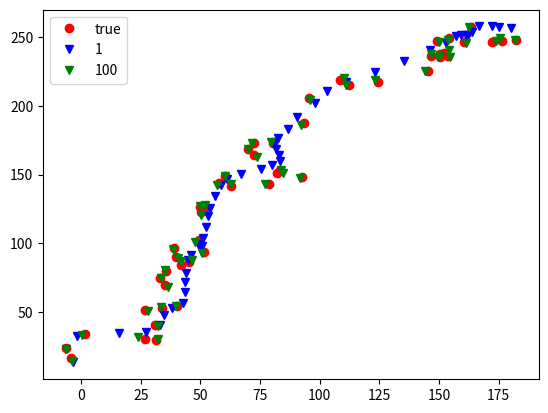

Write the Python code that produced this figure.
import matplotlib.pyplot as plt
import numpy as np

class Kalman_filter():

    def __init__ (self, R, Q):
        # 초기 설정값
        self.dt = 1
        self.A = np.array([[1, self.dt, 0, 0 ], [0, 1, 0 , 0],[0 ,0 ,1, self.dt],[0, 0, 0, 1]])
        self.H = np.array([[1, 0, 0, 0],[0, 0, 1, 0]])
        self.Q = Q*np.eye(4)
        self.R = R*np.eye(2)

        # 초기 값
        self.X = np.array([0, 0, 0 ,0])
        self.P = 100 * np.eye(4)

    def filtering(self, value):

        xp= self.A @ self.X
        Pp = self.A @ self.P @ self.A.T + self.Q

        self.K = Pp @ self.H.T @ np.linalg.inv(self.H @ Pp @ self.H.T + self.R)

        self.X = xp + self.K @ (value - self.H @ xp)
        self.P = Pp - self.K @ self.H @ Pp

        print(self.X)

        return self.X[0], self.X[2]

def Ball_pos():

    global X, Y

    X += 10*np.random.rand() + 7*np.random.randn()
    Y += 10*np.random.rand() + 7*np.random.randn()

def main():

    global X, Y

    X = 0
    Y = 0

    true_X = []
    true_Y = []

    X1 = []
    Y1 = []
    X100 = []
    Y100 = []

    K1 = Kalman_filter(R=50, Q=0.1)
    K2 = Kalman_filter(R=50, Q=100)

    for i in range(50):
        Ball_pos()
        true_Y.append(Y)
        true_X.append(X)

        x1 , y1 = K1.filtering([X,Y])
        x100, y100 = K2.filtering([X, Y])

        X1.append(x1)
        Y1.append(y1)
        X100.append(x100)
        Y100.append(y100)


    plt.plot(true_X, true_Y, 'ro', label = 'true')
    plt.plot(X1, Y1, 'bv', label='1')
    plt.plot(X100, Y100, 'gv', label='100')
    plt.legend()
    plt.show()


if __name__ == '__main__':

    main()